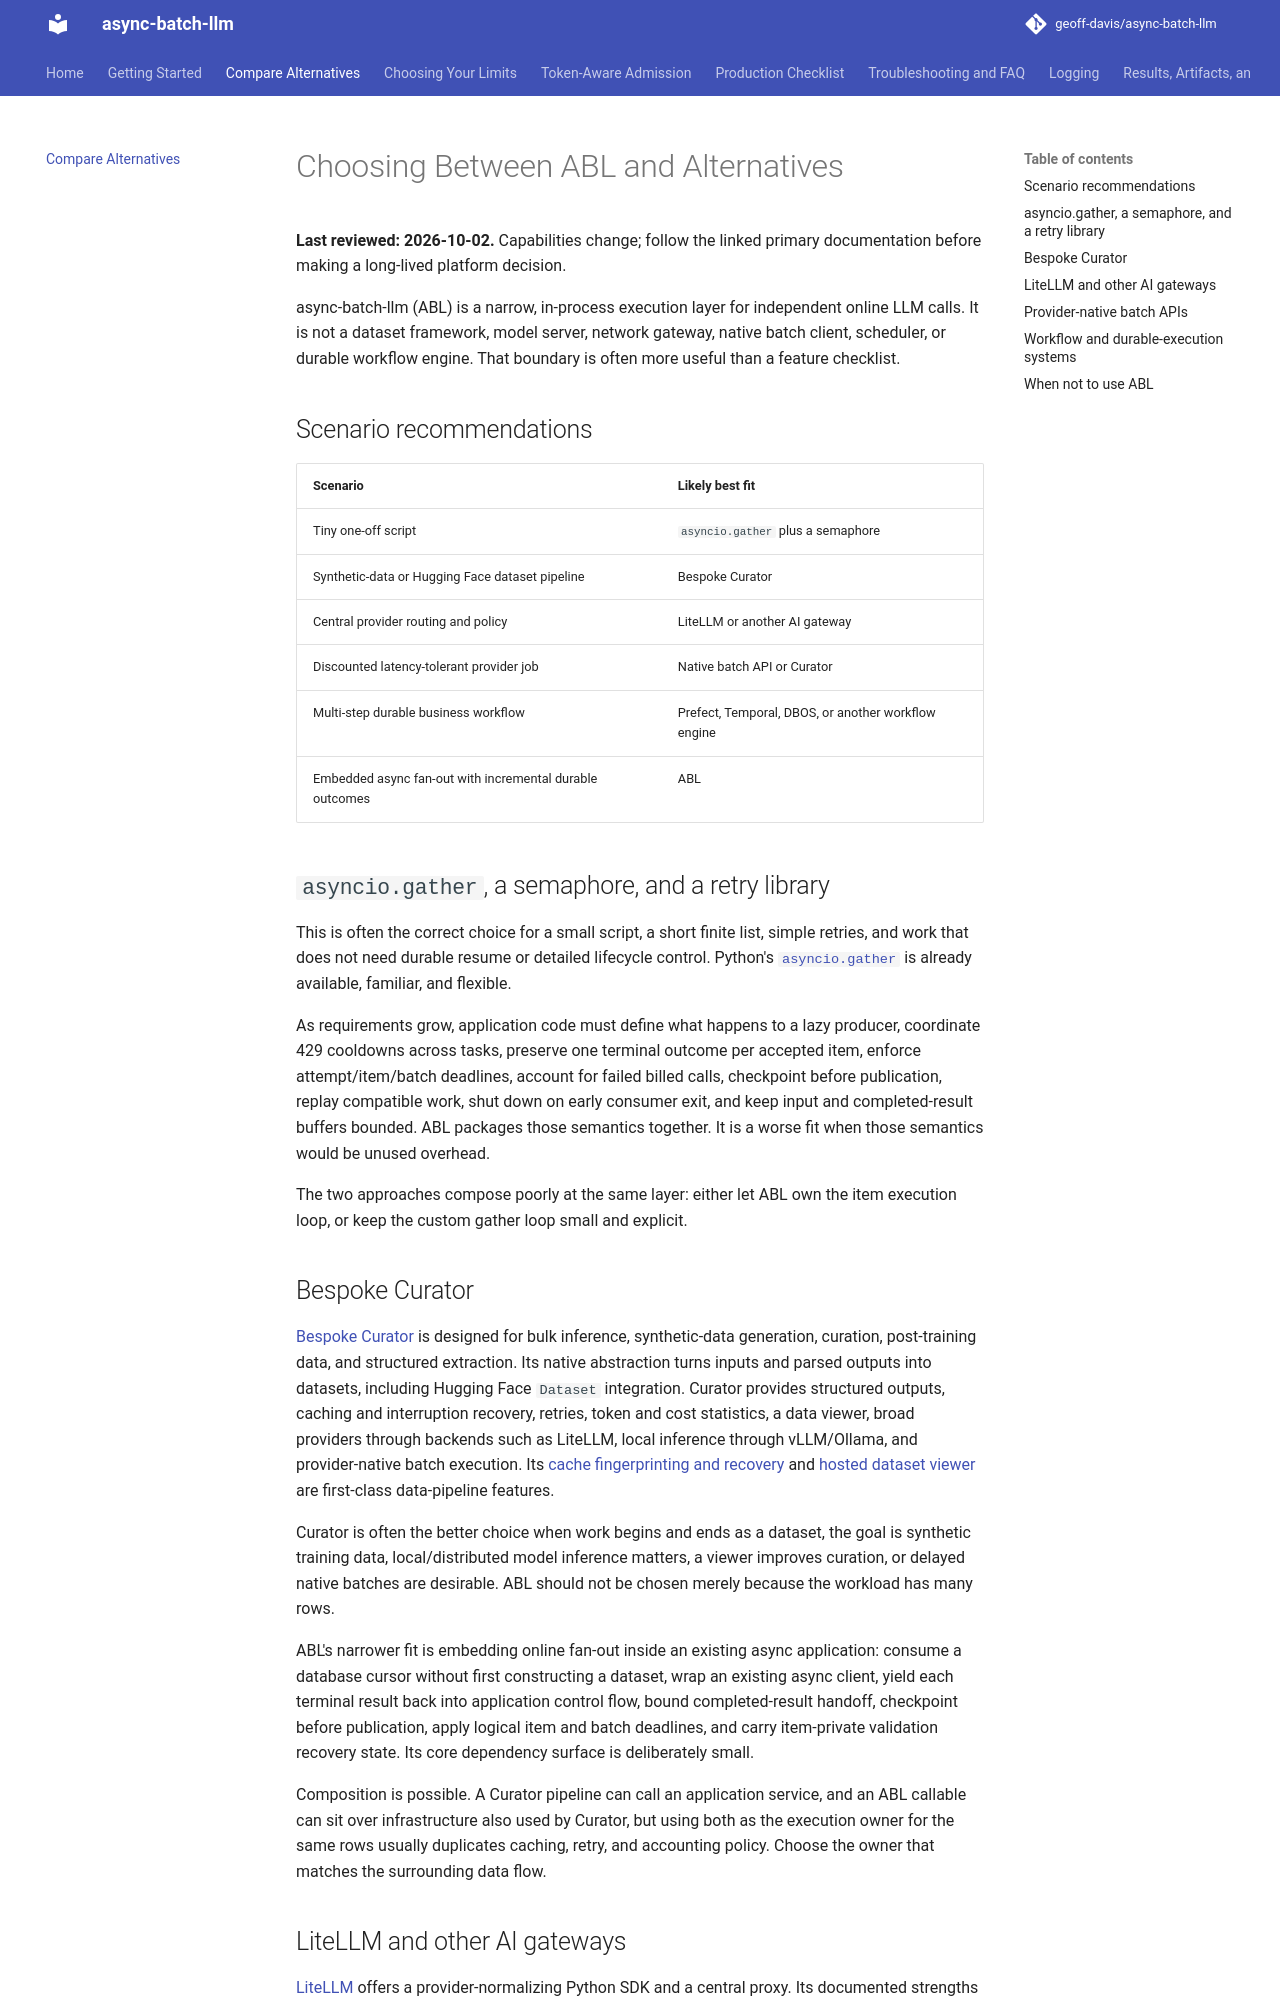

repository: geoff-davis/async-batch-llm · page: comparison/index.html · generator: mkdocs

# Choosing Between ABL and Alternatives

**Last reviewed: 2026-10-02.** Capabilities change; follow the linked primary
documentation before making a long-lived platform decision.

async-batch-llm (ABL) is a narrow, in-process execution layer for independent
online LLM calls. It is not a dataset framework, model server, network gateway,
native batch client, scheduler, or durable workflow engine. That boundary is
often more useful than a feature checklist.

## Scenario recommendations

| Scenario | Likely best fit |
| --- | --- |
| Tiny one-off script | `asyncio.gather` plus a semaphore |
| Synthetic-data or Hugging Face dataset pipeline | Bespoke Curator |
| Central provider routing and policy | LiteLLM or another AI gateway |
| Discounted latency-tolerant provider job | Native batch API or Curator |
| Multi-step durable business workflow | Prefect, Temporal, DBOS, or another workflow engine |
| Embedded async fan-out with incremental durable outcomes | ABL |

## `asyncio.gather`, a semaphore, and a retry library

This is often the correct choice for a small script, a short finite list,
simple retries, and work that does not need durable resume or detailed
lifecycle control. Python's
[`asyncio.gather`](https://docs.python.org/3/library/asyncio-task.html#asyncio.gather)
is already available, familiar, and flexible.

As requirements grow, application code must define what happens to a lazy
producer, coordinate 429 cooldowns across tasks, preserve one terminal outcome
per accepted item, enforce attempt/item/batch deadlines, account for failed
billed calls, checkpoint before publication, replay compatible work, shut down
on early consumer exit, and keep input and completed-result buffers bounded.
ABL packages those semantics together. It is a worse fit when those semantics
would be unused overhead.

The two approaches compose poorly at the same layer: either let ABL own the
item execution loop, or keep the custom gather loop small and explicit.

## Bespoke Curator

[Bespoke Curator](https://github.com/bespokelabsai/curator) is designed for
bulk inference, synthetic-data generation, curation, post-training data, and
structured extraction. Its native abstraction turns inputs and parsed outputs
into datasets, including Hugging Face `Dataset` integration. Curator provides
structured outputs, caching and interruption recovery, retries, token and cost
statistics, a data viewer, broad providers through backends such as LiteLLM,
local inference through vLLM/Ollama, and provider-native batch execution. Its
[cache fingerprinting and recovery](https://docs.bespokelabs.ai/curator/caching)
and [hosted dataset viewer](https://docs.bespokelabs.ai/curator/viewer)
are first-class data-pipeline features.

Curator is often the better choice when work begins and ends as a dataset, the
goal is synthetic training data, local/distributed model inference matters, a
viewer improves curation, or delayed native batches are desirable. ABL should
not be chosen merely because the workload has many rows.

ABL's narrower fit is embedding online fan-out inside an existing async
application: consume a database cursor without first constructing a dataset,
wrap an existing async client, yield each terminal result back into application
control flow, bound completed-result handoff, checkpoint before publication,
apply logical item and batch deadlines, and carry item-private validation
recovery state. Its core dependency surface is deliberately small.

Composition is possible. A Curator pipeline can call an application service,
and an ABL callable can sit over infrastructure also used by Curator, but using
both as the execution owner for the same rows usually duplicates caching,
retry, and accounting policy. Choose the owner that matches the surrounding
data flow.
